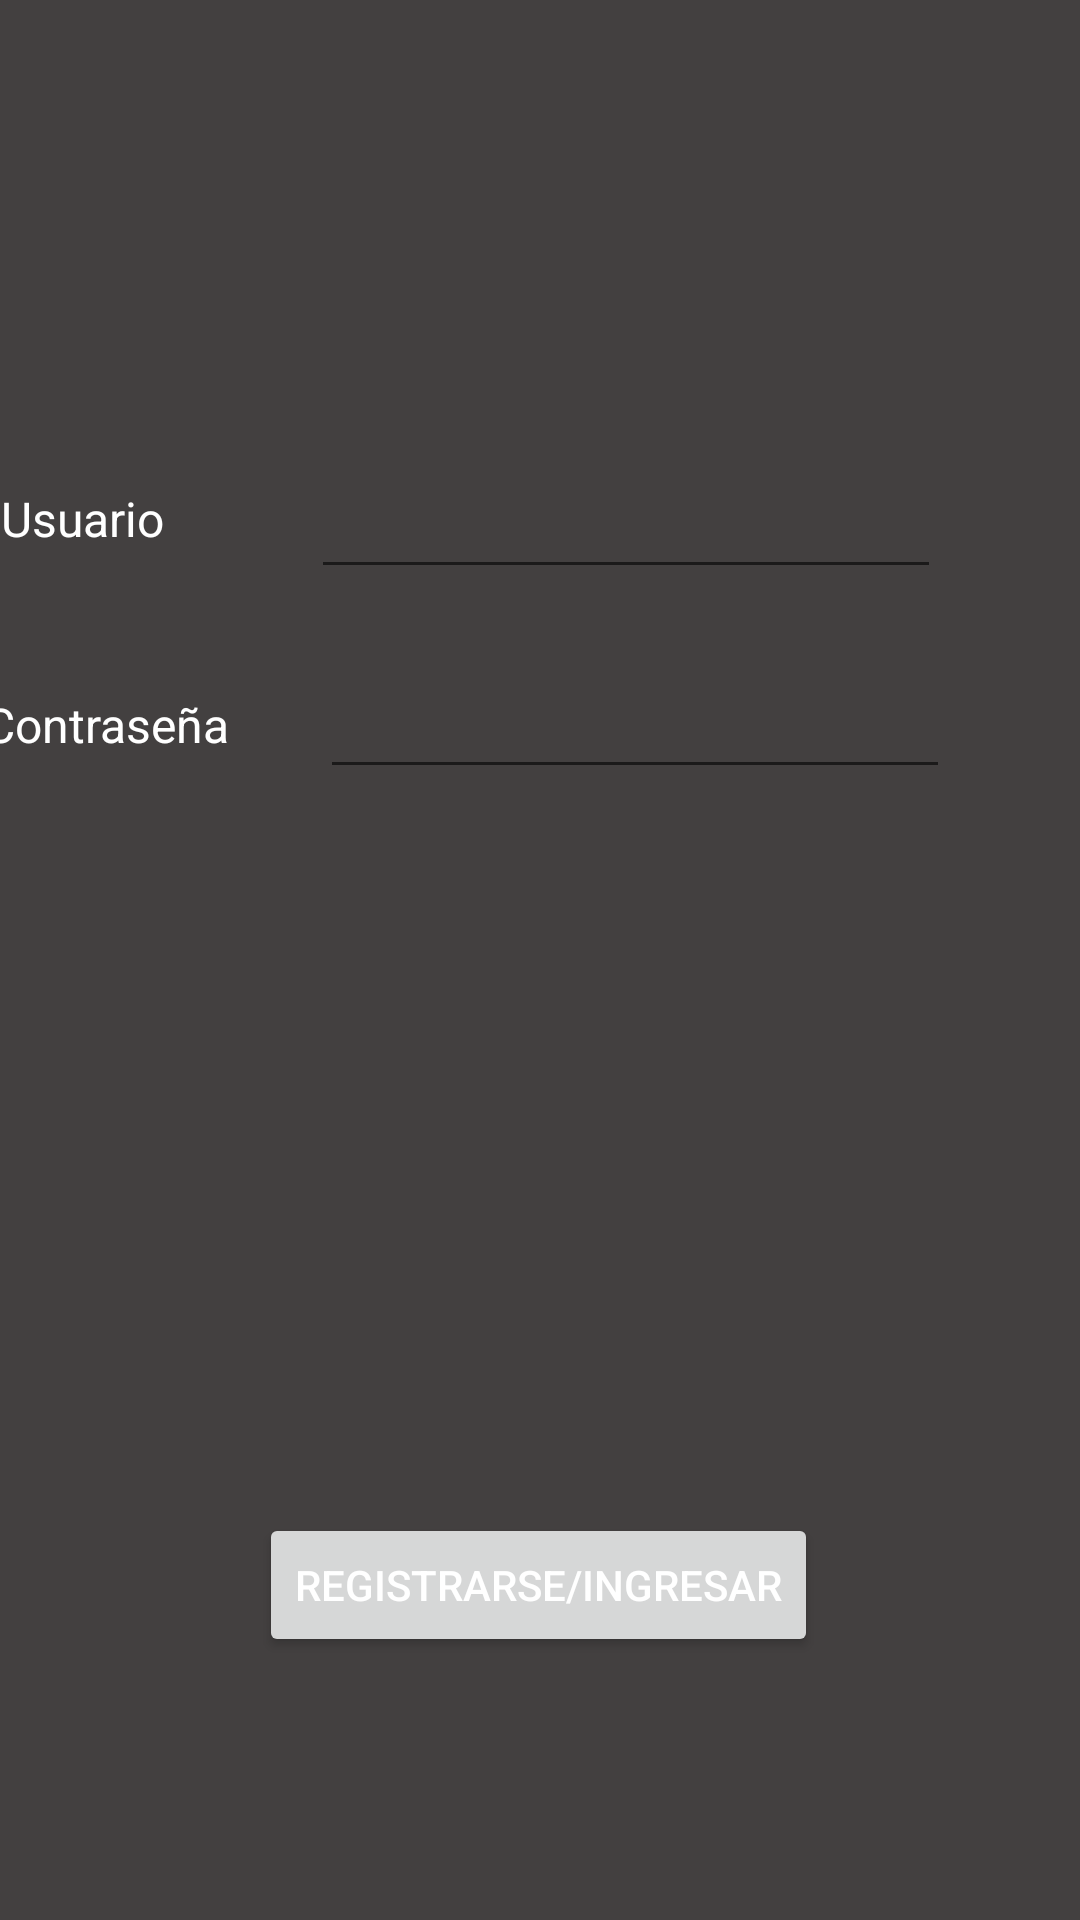

Layout XML and referenced resources for this Android screen:
<!-- AndroidManifest.xml: application theme Theme.ElMapa -->
<!-- res/layout/activity_main.xml -->
<?xml version="1.0" encoding="utf-8"?>
<androidx.constraintlayout.widget.ConstraintLayout
    xmlns:android="http://schemas.android.com/apk/res/android"
    xmlns:app="http://schemas.android.com/apk/res-auto"
    xmlns:tools="http://schemas.android.com/tools"
    android:id="@+id/container"
    android:layout_width="match_parent"
    android:layout_height="match_parent"
    android:paddingBottom="@dimen/activity_vertical_margin"
    android:paddingLeft="@dimen/activity_horizontal_margin"
    android:paddingRight="@dimen/activity_horizontal_margin"
    android:paddingTop="@dimen/activity_vertical_margin">

    <Button
        android:id="@+id/login"
        android:layout_width="wrap_content"
        android:layout_height="wrap_content"
        android:text="@string/registrarse_ingresar"
        android:textColor="#FFFFFF"
        app:layout_constraintBottom_toBottomOf="parent"
        app:layout_constraintEnd_toEndOf="parent"
        app:layout_constraintHorizontal_bias="0.497"
        app:layout_constraintStart_toStartOf="parent"
        app:layout_constraintTop_toTopOf="parent"
        app:layout_constraintVertical_bias="0.852" />

    <TextView
        android:id="@+id/textView4"
        android:layout_width="wrap_content"
        android:layout_height="wrap_content"
        android:layout_marginStart="4dp"
        android:text="@string/usuario"
        android:textSize="16sp"
        app:layout_constraintBottom_toBottomOf="parent"
        app:layout_constraintEnd_toStartOf="@+id/editTextTextPersonName"
        app:layout_constraintStart_toStartOf="parent"
        app:layout_constraintTop_toTopOf="parent"
        app:layout_constraintVertical_bias="0.262" />

    <TextView
        android:id="@+id/textView5"
        android:layout_width="wrap_content"
        android:layout_height="wrap_content"
        android:layout_marginStart="4dp"
        android:text="@string/contrase_a"
        android:textSize="16sp"
        app:layout_constraintBottom_toBottomOf="parent"
        app:layout_constraintEnd_toStartOf="@+id/editTextTextPersonName2"
        app:layout_constraintStart_toStartOf="parent"
        app:layout_constraintTop_toTopOf="parent"
        app:layout_constraintVertical_bias="0.373" />

    <EditText
        android:id="@+id/editTextTextPersonName"
        android:layout_width="wrap_content"
        android:layout_height="wrap_content"
        android:layout_marginStart="49dp"
        android:layout_marginEnd="50dp"
        android:ems="10"
        android:inputType="textPersonName"
        android:textColor="#FFFFFF"
        app:layout_constraintBottom_toBottomOf="parent"
        app:layout_constraintEnd_toEndOf="parent"
        app:layout_constraintStart_toEndOf="@+id/textView4"
        app:layout_constraintTop_toTopOf="parent"
        app:layout_constraintVertical_bias="0.259" />

    <EditText
        android:id="@+id/editTextTextPersonName2"
        android:layout_width="wrap_content"
        android:layout_height="wrap_content"
        android:layout_marginStart="30dp"
        android:layout_marginEnd="53dp"
        android:ems="10"
        android:inputType="textPersonName"
        android:textColor="#FFFFFF"
        app:layout_constraintBottom_toBottomOf="parent"
        app:layout_constraintEnd_toEndOf="parent"
        app:layout_constraintStart_toEndOf="@+id/textView5"
        app:layout_constraintTop_toTopOf="parent"
        app:layout_constraintVertical_bias="0.37" />

</androidx.constraintlayout.widget.ConstraintLayout>
<!-- resources referenced by this layout -->
<resources>
  <string name="contrase_a">Contraseña</string>
  <string name="registrarse_ingresar">Registrarse/Ingresar</string>
  <string name="usuario">Usuario</string>
  <style name="Theme.ElMapa" parent="Theme.MaterialComponents.DayNight.DarkActionBar">
          
          <item name="colorPrimary">@color/primaryColor</item>
          <item name="colorPrimaryVariant">@color/primaryLightColor</item>
          <item name="colorOnPrimary">@color/secondaryDarkColor</item>
          
          <item name="colorSecondary">@color/secondaryLightColor</item>
          <item name="colorSecondaryVariant">@color/primaryLightColor</item>
          <item name="colorOnSecondary">@color/secondaryDarkColor</item>
          
          <item name="android:statusBarColor" tools:targetApi="l">@color/primaryColor</item>
          
          <item name="android:windowBackground">#434040</item>
          <item name="android:textColor">#FFFFFF</item>
      </style>
  <color name="primaryColor">#b20000</color>
  <color name="primaryLightColor">#ec492c</color>
  <color name="secondaryDarkColor">#000000</color>
  <color name="secondaryLightColor">#3b3c43</color>
</resources>
